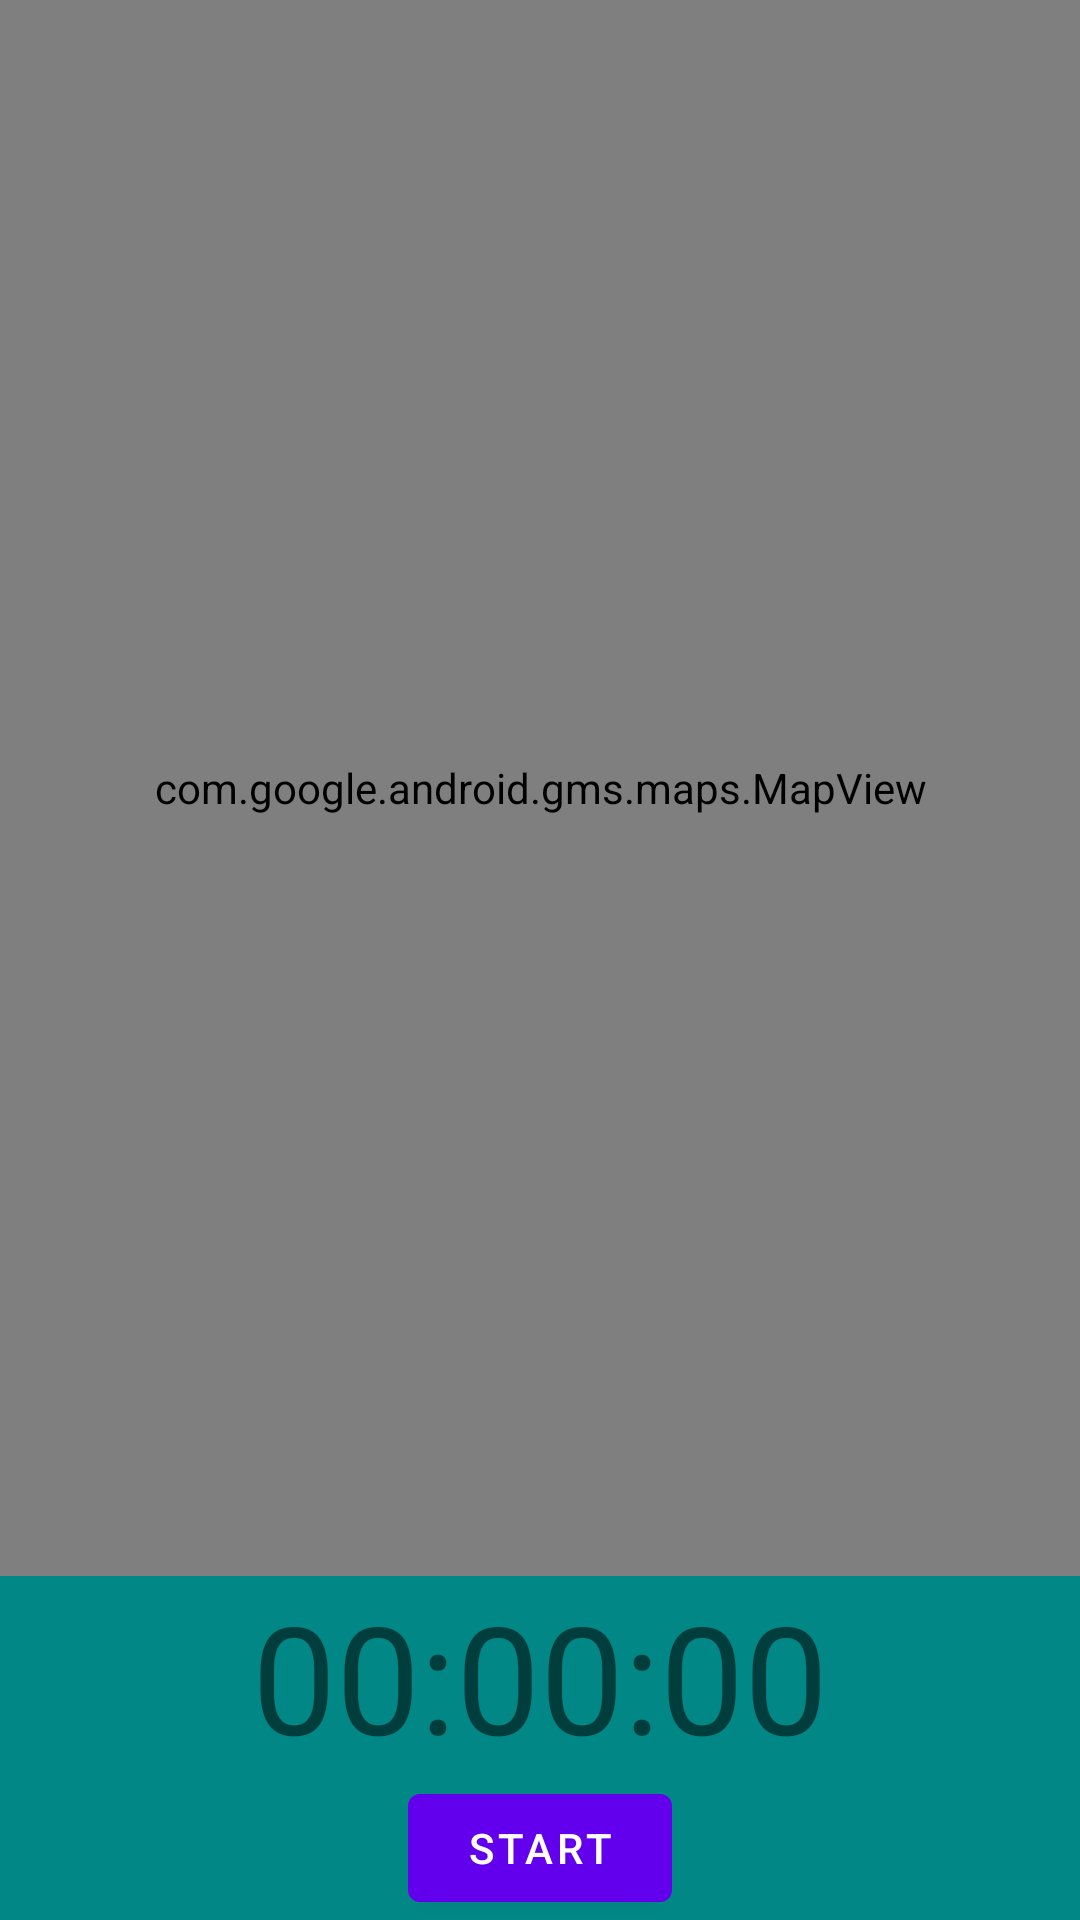

Write the Android layout XML for this screen, with the resource values it uses.
<!-- AndroidManifest.xml: application theme AppTheme -->
<!-- res/layout/tracking_fragment.xml -->
<?xml version="1.0" encoding="utf-8"?>

<androidx.constraintlayout.widget.ConstraintLayout xmlns:android="http://schemas.android.com/apk/res/android"
    xmlns:app="http://schemas.android.com/apk/res-auto"
    xmlns:tools="http://schemas.android.com/tools"
    android:layout_width="match_parent"
    android:layout_height="match_parent">

    <androidx.constraintlayout.widget.ConstraintLayout
        android:id="@+id/constraintBox"
        android:layout_width="match_parent"
        android:layout_height="0dp"
        android:background="@color/teal_700"
        app:layout_constraintBottom_toBottomOf="parent"
        app:layout_constraintEnd_toEndOf="parent"
        app:layout_constraintStart_toStartOf="parent"
        app:layout_constraintHorizontal_bias="0.5">


        <com.google.android.material.textview.MaterialTextView
            android:id="@+id/sessionTimer"
            android:layout_width="wrap_content"
            android:layout_height="wrap_content"
            android:text="00:00:00"
            android:textSize="50sp"
            app:layout_constraintBottom_toTopOf="@+id/btnTrack"
            app:layout_constraintEnd_toEndOf="parent"
            app:layout_constraintHorizontal_bias="0.5"
            app:layout_constraintStart_toStartOf="parent"
            app:layout_constraintTop_toTopOf="parent" />


        <com.google.android.material.button.MaterialButton
            android:id="@+id/btnTrack"
            android:layout_width="wrap_content"
            android:layout_height="wrap_content"
            android:text="Start"
            app:layout_constraintBottom_toBottomOf="parent"
            app:layout_constraintEnd_toStartOf="@+id/btnFinish"
            app:layout_constraintHorizontal_bias="0.5"
            app:layout_constraintStart_toStartOf="parent"
            app:layout_constraintTop_toBottomOf="@+id/sessionTimer" />

        <com.google.android.material.button.MaterialButton
            android:id="@+id/btnFinish"
            android:layout_width="wrap_content"
            android:layout_height="wrap_content"
            android:text="Finish Run"
            android:visibility="gone"
            app:layout_constraintBottom_toBottomOf="parent"
            app:layout_constraintEnd_toEndOf="parent"
            app:layout_constraintHorizontal_bias="0.5"
            app:layout_constraintStart_toEndOf="@+id/btnTrack"
            app:layout_constraintTop_toBottomOf="@+id/sessionTimer" />


    </androidx.constraintlayout.widget.ConstraintLayout>


    <com.google.android.gms.maps.MapView
        android:id="@+id/mapSegment"
        android:layout_width="match_parent"
        android:layout_height="0dp"
        app:layout_constraintBottom_toTopOf="@+id/constraintBox"
        app:layout_constraintEnd_toEndOf="parent"
        app:layout_constraintHorizontal_bias="0.5"
        app:layout_constraintStart_toStartOf="parent"
        app:layout_constraintTop_toTopOf="parent" />


</androidx.constraintlayout.widget.ConstraintLayout>
<!-- resources referenced by this layout -->
<resources>
  <style name="AppTheme" parent="Theme.MaterialComponents.DayNight.NoActionBar">
          
      </style>
  <!-- not gathered from this repository: default colours our renderer supplied (Android Studio template values) -->
  <color name="teal_700">#FF018786</color>
</resources>
